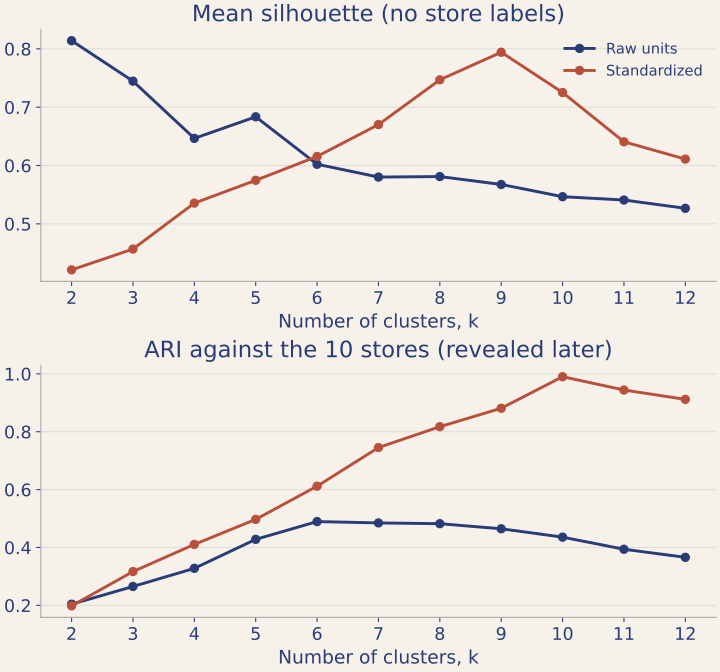

The data file committed next to this chart (first rows):
k, raw_silhouette, raw_ari, standardized_silhouette, standardized_ari
2, 0.814, 0.2041, 0.4212, 0.1982
3, 0.7447, 0.2653, 0.4569, 0.3168
4, 0.6466, 0.3279, 0.5356, 0.4106
5, 0.6836, 0.4281, 0.5747, 0.4972
6, 0.6022, 0.4895, 0.6156, 0.6119
7, 0.5803, 0.4849, 0.6702, 0.7453
8, 0.5811, 0.4822, 0.747, 0.8174
9, 0.5675, 0.4646, 0.7942, 0.8811
10, 0.5466, 0.4357, 0.7252, 0.9902
11, 0.5409, 0.3938, 0.6407, 0.9441
12, 0.5267, 0.3659, 0.611, 0.9118
